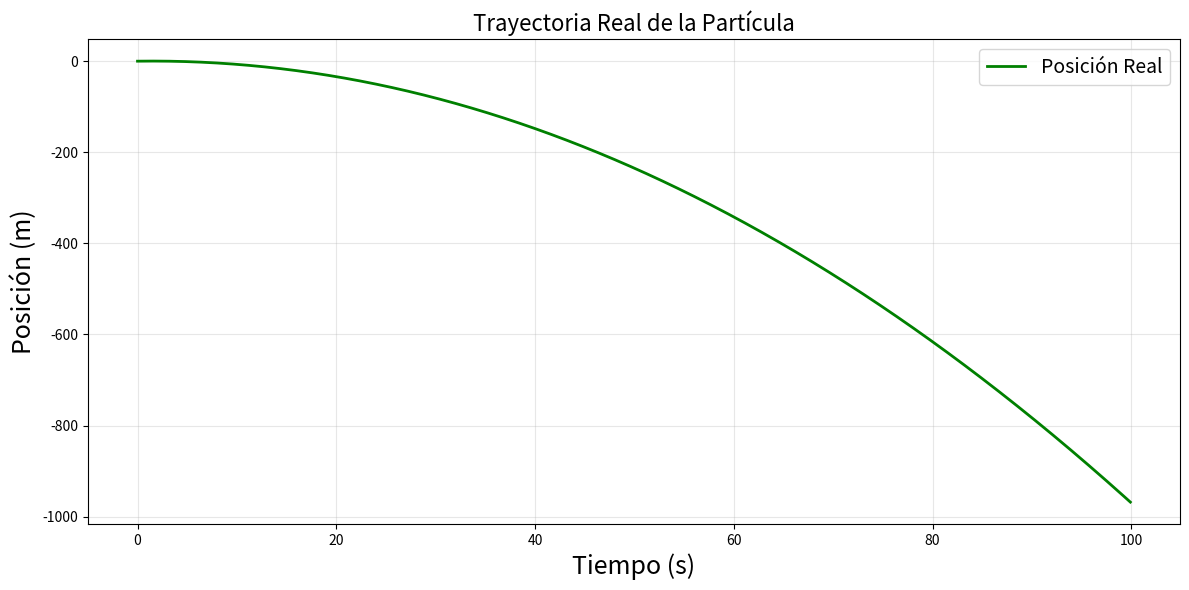
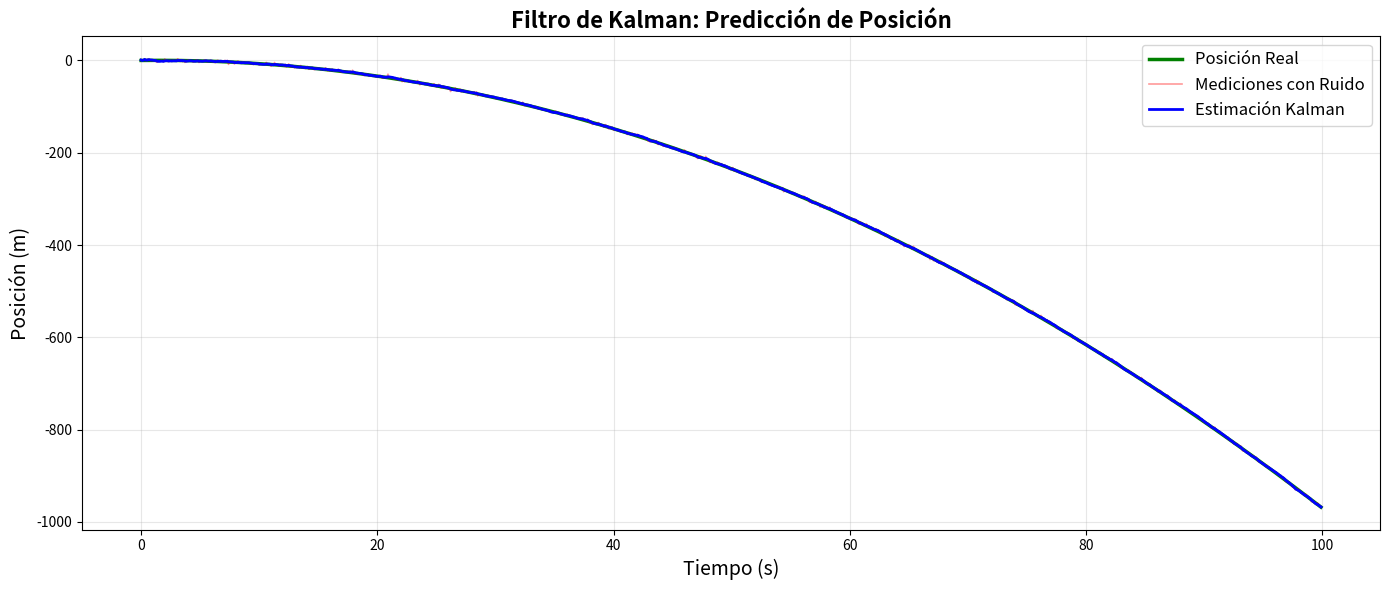
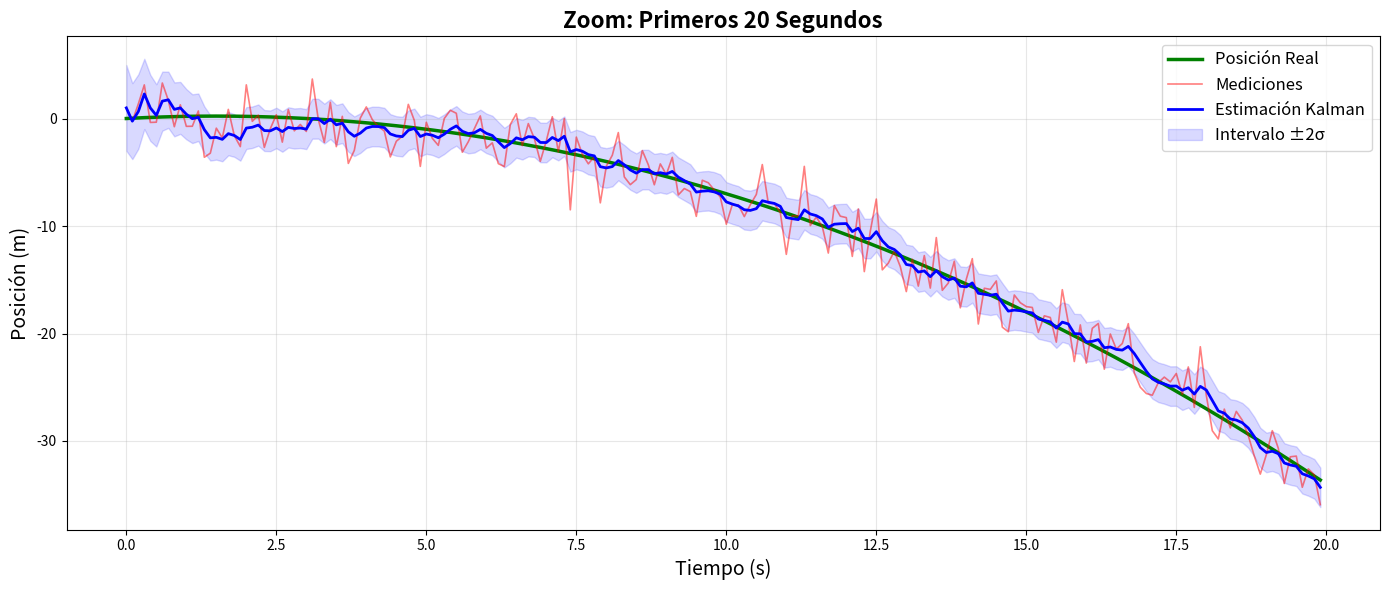

Recreate these plots in Python, in order.
import numpy as np
import matplotlib.pyplot as plt

# =============================================================================
# Configuración y generación de datos
# =============================================================================
dt = 0.1
t = np.arange(0, 100, dt)
pos_real = 0.1 * (3*t - t**2)

np.random.seed(42)
ruido_medicion = 2.0
mediciones = pos_real + np.random.normal(0, ruido_medicion, len(pos_real))

# =============================================================================
# Filtro de Kalman 1D
# =============================================================================
class KalmanFilter1D:
    def __init__(self, dt, process_variance, measurement_variance, 
                 initial_position, initial_velocity):
        self.dt = dt
        self.x = np.array([[initial_position], [initial_velocity]])
        self.F = np.array([[1, dt], [0, 1]])
        self.H = np.array([[1, 0]])
        self.P = np.array([[1000, 0], [0, 1000]])
        self.Q = process_variance * np.eye(2)
        self.R = np.array([[measurement_variance]])
        self.history_covariance = []

    def process(self, measurement):
        # Predicción
        self.x = self.F @ self.x
        self.P = self.F @ self.P @ self.F.T + self.Q
        
        # Actualización
        y = measurement - (self.H @ self.x)[0, 0]
        S = self.H @ self.P @ self.H.T + self.R
        K = self.P @ self.H.T / S[0, 0]
        self.x = self.x + K * y
        self.P = (np.eye(2) - K @ self.H) @ self.P
        
        self.history_covariance.append(np.sqrt(self.P[0, 0]))
        return self.x[0, 0], self.x[1, 0]

# =============================================================================
# Ejecutar Filtro de Kalman
# =============================================================================
kf = KalmanFilter1D(
    dt, 
    process_variance=0.1, 
    measurement_variance=ruido_medicion**2,
    initial_position=mediciones[0], 
    initial_velocity=(mediciones[1] - mediciones[0]) / dt
)

pos_est, vel_est = zip(*[kf.process(m) for m in mediciones])
pos_est = np.array(pos_est)
cov = np.array(kf.history_covariance)

# =============================================================================
# Función auxiliar para gráficos
# =============================================================================
def plot_kalman(t_data, pos_real_data, mediciones_data, pos_est_data, 
                cov_data=None, title='', zoom=False):
    plt.figure(figsize=(14, 6))
    plt.plot(t_data, pos_real_data, 'g-', linewidth=2.5, label='Posición Real')
    plt.plot(t_data, mediciones_data, 'r-', alpha=0.4 if not zoom else 0.5, 
             linewidth=1.2, label='Mediciones con Ruido' if not zoom else 'Mediciones')
    plt.plot(t_data, pos_est_data, 'b-', linewidth=2, label='Estimación Kalman')
    
    if cov_data is not None:
        plt.fill_between(t_data, pos_est_data - 2*cov_data, 
                         pos_est_data + 2*cov_data,
                         color='blue', alpha=0.15, label='Intervalo ±2σ')
    
    plt.xlabel('Tiempo (s)', fontsize=14)
    plt.ylabel('Posición (m)', fontsize=14)
    plt.title(title, fontsize=16, fontweight='bold')
    plt.legend(fontsize=12)
    plt.grid(True, alpha=0.3)
    plt.tight_layout()
    plt.show()

# =============================================================================
# Gráficos
# =============================================================================
# Trayectoria real
plt.figure(figsize=(12, 6))
plt.plot(t, pos_real, 'g-', linewidth=2, label='Posición Real')
plt.xlabel('Tiempo (s)', fontsize=18)
plt.ylabel('Posición (m)', fontsize=18)
plt.title('Trayectoria Real de la Partícula', fontsize=16)
plt.grid(True, alpha=0.3)
plt.legend(fontsize=14)
plt.tight_layout()
plt.show()

# Filtro de Kalman completo
plot_kalman(t, pos_real, mediciones, pos_est, 
            title='Filtro de Kalman: Predicción de Posición')

# Zoom 0-20 segundos
zoom_idx = int(20/dt)
plot_kalman(t[:zoom_idx], pos_real[:zoom_idx], mediciones[:zoom_idx], 
            pos_est[:zoom_idx], cov[:zoom_idx],
            title='Zoom: Primeros 20 Segundos', zoom=True)